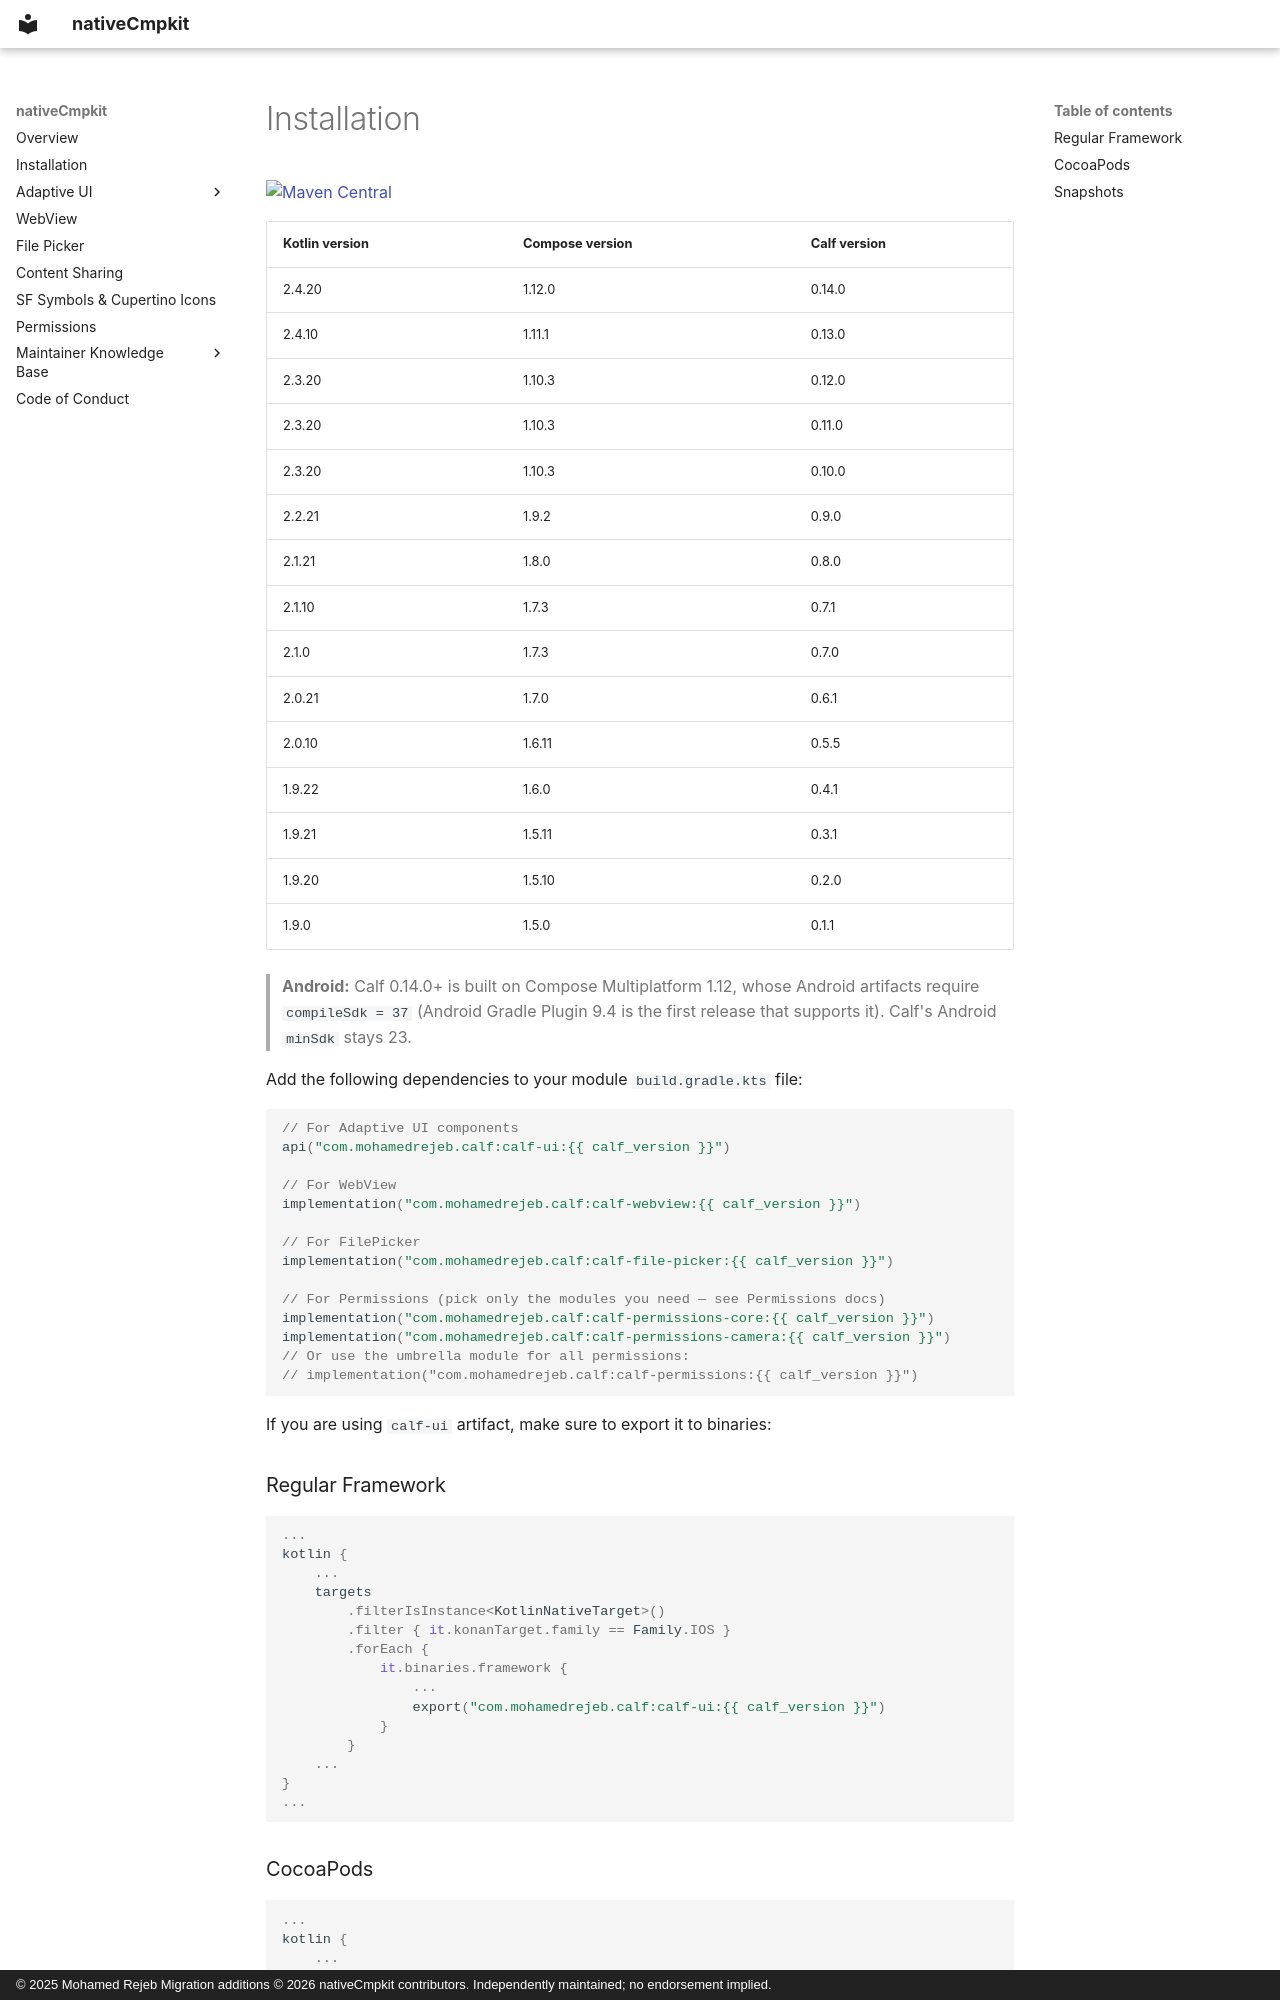

repository: Apdelrahman1911/nativeCmpkit · page: migration/legacy/installation.upstream/index.html · generator: mkdocs · copyright: © 2025 Mohamed Rejeb Migration additions © 2026 nativeCmpkit contributors. Independently maintained; no endorsement implied.

# Installation

[![Maven Central](https://img.shields.io/maven-central/v/com.mohamedrejeb.calf/calf-ui)](https://search.maven.org/search?q=g:%22com.mohamedrejeb.calf%22%20AND%20a:%calf-ui%22)

| Kotlin version | Compose version | Calf version |
|----------------|-----------------|--------------|
| 2.4.20         | 1.12.0          | 0.14.0       |
| 2.4.10         | 1.11.1          | 0.13.0       |
| 2.3.20         | 1.10.3          | 0.12.0       |
| 2.3.20         | 1.10.3          | 0.11.0       |
| 2.3.20         | 1.10.3          | 0.10.0       |
| 2.2.21         | 1.9.2           | 0.9.0        |
| 2.1.21         | 1.8.0           | 0.8.0        |
| 2.1.10         | 1.7.3           | 0.7.1        |
| 2.1.0          | 1.7.3           | 0.7.0        |
| 2.0.21         | 1.7.0           | 0.6.1        |
| 2.0.10         | 1.6.11          | 0.5.5        |
| 1.9.22         | 1.6.0           | 0.4.1        |
| 1.9.21         | 1.5.11          | 0.3.1        |
| 1.9.20         | 1.5.10          | 0.2.0        |
| 1.9.0          | 1.5.0           | 0.1.1        |

> **Android:** Calf 0.14.0+ is built on Compose Multiplatform 1.12, whose Android artifacts require `compileSdk = 37` (Android Gradle Plugin 9.4 is the first release that supports it). Calf's Android `minSdk` stays 23.

Add the following dependencies to your module `build.gradle.kts` file:

```kotlin
// For Adaptive UI components
api("com.mohamedrejeb.calf:calf-ui:{{ calf_version }}")

// For WebView
implementation("com.mohamedrejeb.calf:calf-webview:{{ calf_version }}")

// For FilePicker
implementation("com.mohamedrejeb.calf:calf-file-picker:{{ calf_version }}")

// For Permissions (pick only the modules you need — see Permissions docs)
implementation("com.mohamedrejeb.calf:calf-permissions-core:{{ calf_version }}")
implementation("com.mohamedrejeb.calf:calf-permissions-camera:{{ calf_version }}")
// Or use the umbrella module for all permissions:
// implementation("com.mohamedrejeb.calf:calf-permissions:{{ calf_version }}")
```

If you are using `calf-ui` artifact, make sure to export it to binaries:
